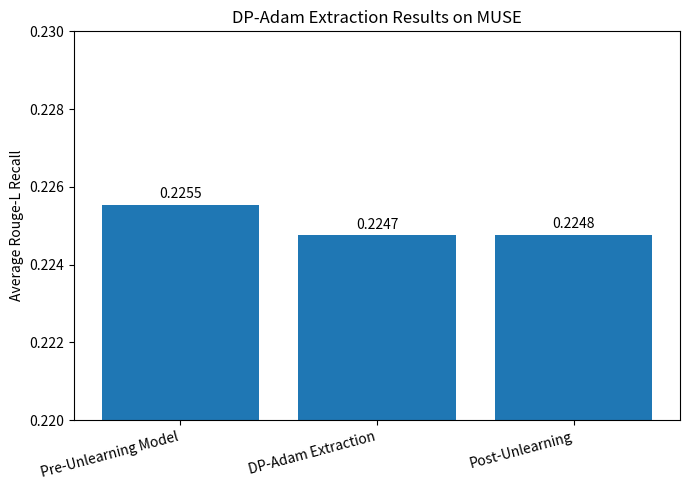

Reproduce this figure in Python.
import matplotlib.pyplot as plt

methods = ["Pre-Unlearning Model", "DP-Adam Extraction", "Post-Unlearning"]
rouge = [0.22552827456796937, 0.22474863054124058, 0.22475395353857336]

plt.figure(figsize=(7, 5))
bars = plt.bar(methods, rouge)

plt.ylabel("Average Rouge-L Recall")
plt.title("DP-Adam Extraction Results on MUSE")
plt.ylim(0.22, 0.23)

for bar, value in zip(bars, rouge):
    plt.text(
        bar.get_x() + bar.get_width() / 2,
        value + 0.0001,
        f"{value:.4f}",
        ha="center",
        va="bottom"
    )

plt.xticks(rotation=15, ha="right")
plt.tight_layout()
plt.savefig("dp_adam_rouge_zoomed.png", dpi=300)
plt.show()
